Labelled photos from "data", an image-classification folder in shkj250/nailong_dataset. The possible labels are: nailong, naiwa.

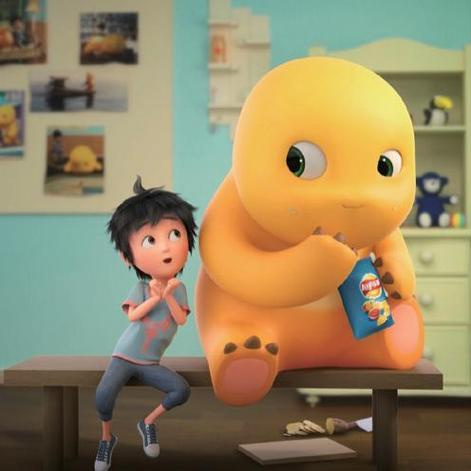
Label: nailong

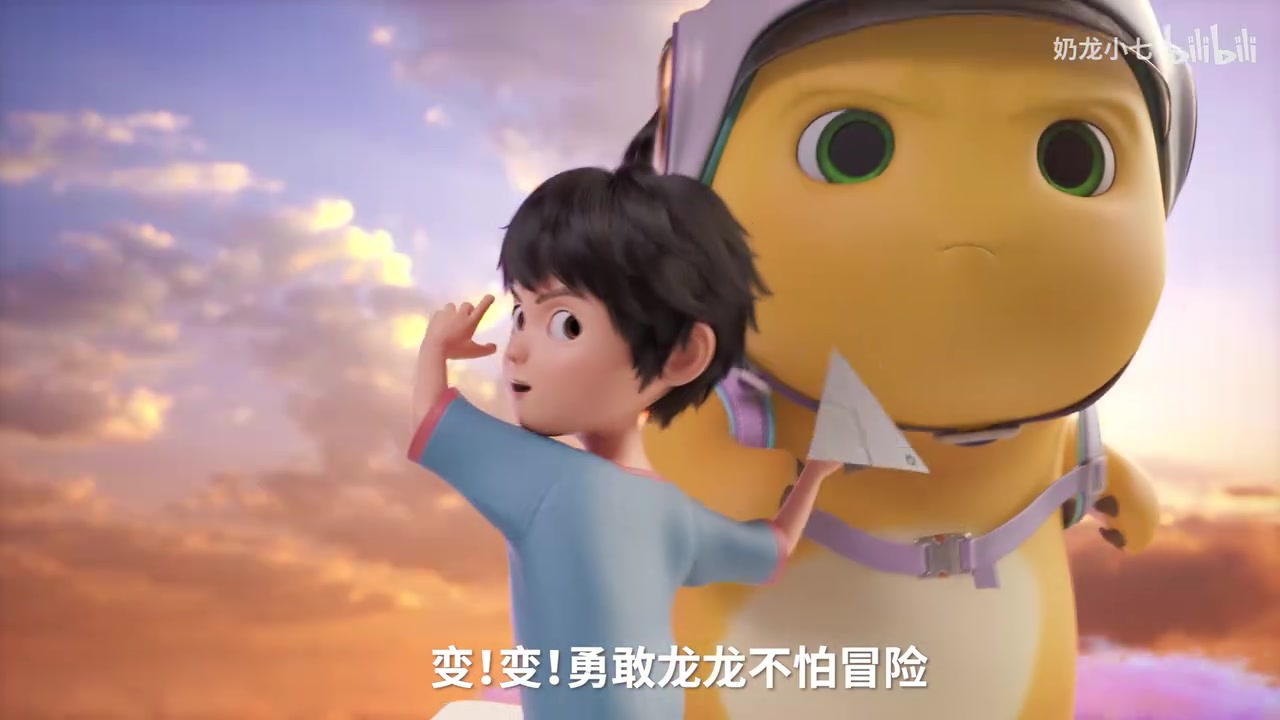
Label: nailong

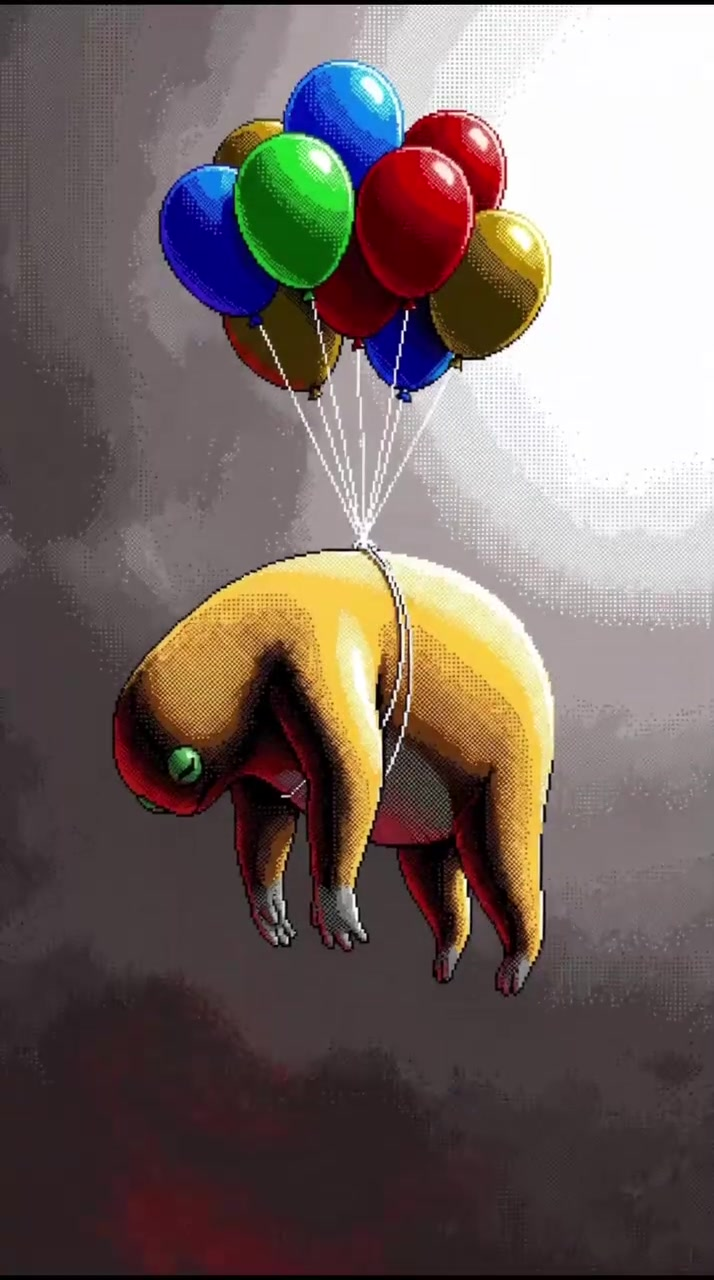
Label: naiwa

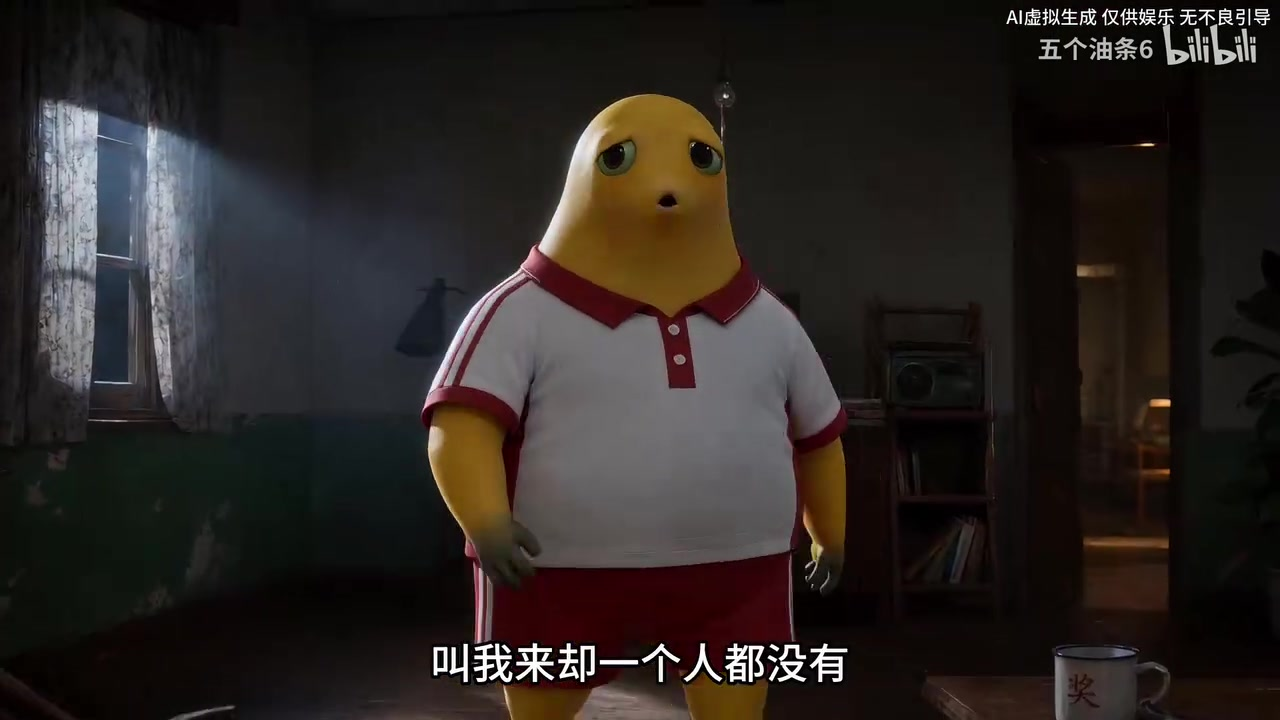
Label: naiwa

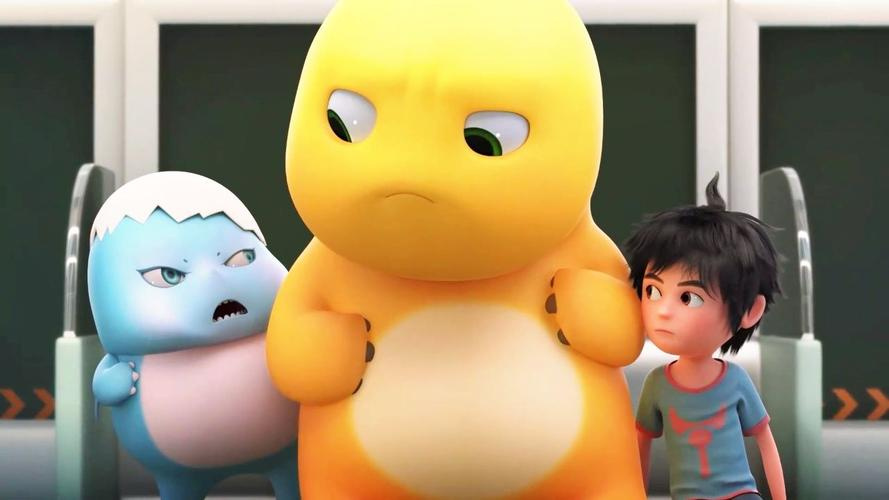
Label: nailong

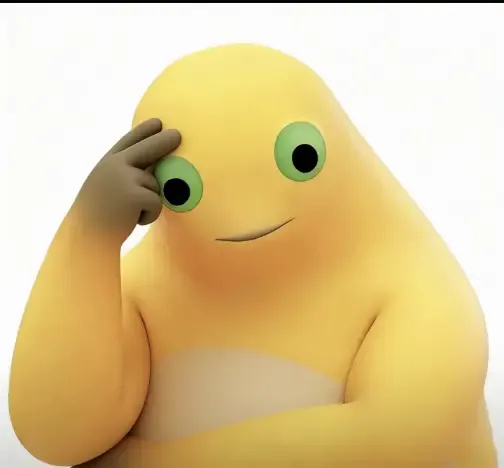
Label: naiwa
